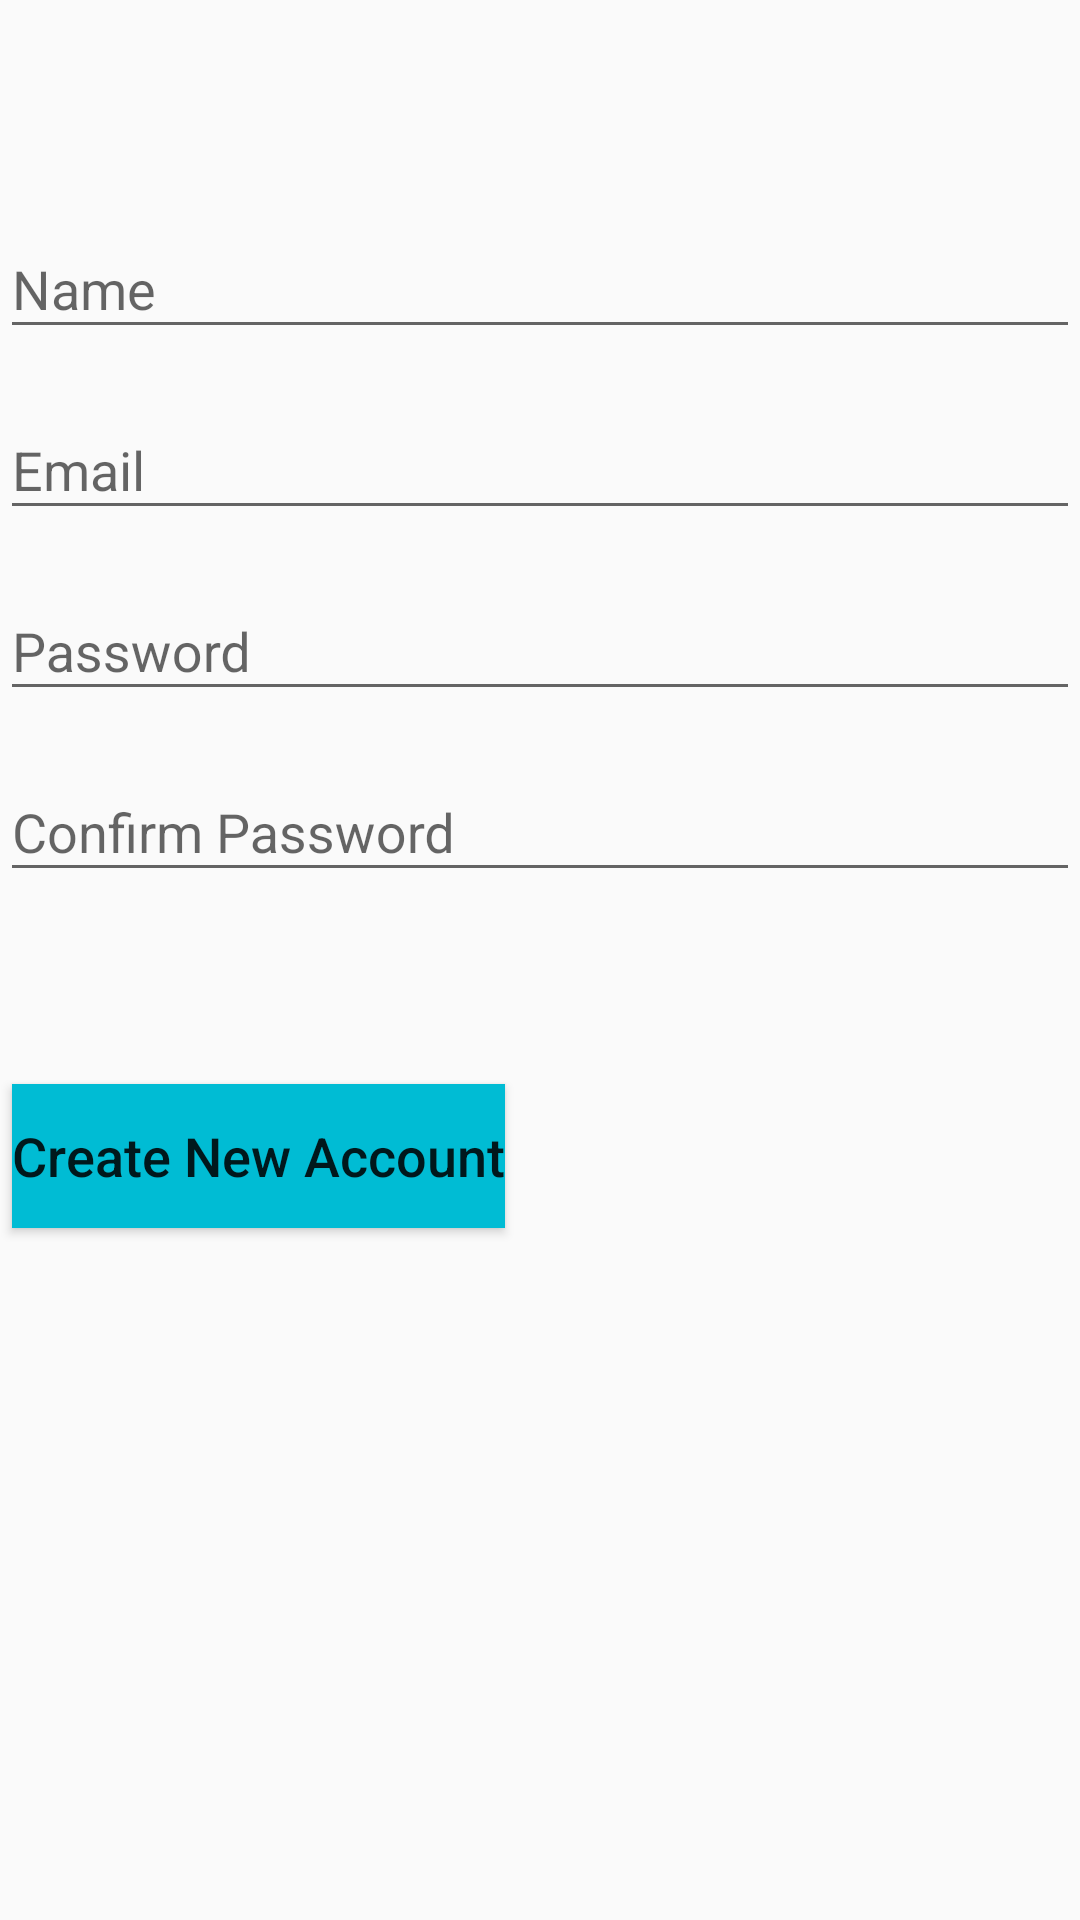

Layout XML and referenced resources for this Android screen:
<!-- AndroidManifest.xml: application theme AppTheme -->
<!-- res/layout/activity_register.xml -->
<?xml version="1.0" encoding="utf-8"?>
<android.support.constraint.ConstraintLayout xmlns:android="http://schemas.android.com/apk/res/android"
    xmlns:app="http://schemas.android.com/apk/res-auto"
    xmlns:tools="http://schemas.android.com/tools"
    android:layout_width="match_parent"
    android:layout_height="match_parent"
    tools:context=".Activity.RegisterActivity">

    <android.support.design.widget.TextInputLayout
        android:id="@+id/reg_name"
        android:layout_width="0dp"
        android:layout_height="wrap_content"
        android:layout_alignParentStart="true"
        android:layout_alignParentTop="true"
        android:layout_marginTop="64dp"
        app:layout_constraintEnd_toEndOf="parent"
        app:layout_constraintStart_toStartOf="parent"
        app:layout_constraintTop_toTopOf="parent">

        <EditText
            android:id="@+id/editText"
            android:layout_width="match_parent"
            android:layout_height="wrap_content"
            android:layout_alignTop="@+id/reg_name"
            android:hint="@string/reqName"
            android:inputType="none|textPersonName" />
    </android.support.design.widget.TextInputLayout>

    <android.support.design.widget.TextInputLayout
        android:id="@+id/reg_email"
        android:layout_width="0dp"
        android:layout_height="wrap_content"
        android:layout_alignParentTop="true"
        android:layout_centerHorizontal="true"
        android:layout_marginTop="8dp"
        app:layout_constraintEnd_toEndOf="parent"
        app:layout_constraintStart_toStartOf="parent"
        app:layout_constraintTop_toBottomOf="@+id/reg_name"
        tools:ignore="MissingConstraints">

        <EditText
            android:id="@+id/editText2"
            android:layout_width="match_parent"
            android:layout_height="wrap_content"
            android:layout_alignStart="@+id/reg_email"
            android:hint="@string/reqEmail"
            android:inputType="textEmailAddress" />
    </android.support.design.widget.TextInputLayout>

    <android.support.design.widget.TextInputLayout
        android:id="@+id/reg_password"
        android:layout_width="0dp"
        android:layout_height="wrap_content"
        android:layout_alignParentTop="true"
        android:layout_centerHorizontal="true"
        android:layout_marginTop="8dp"
        app:layout_constraintEnd_toEndOf="parent"
        app:layout_constraintStart_toStartOf="parent"
        app:layout_constraintTop_toBottomOf="@+id/reg_email"
        tools:ignore="MissingConstraints">

        <EditText
            android:id="@+id/editText3"
            android:layout_width="match_parent"
            android:layout_height="wrap_content"
            android:hint="@string/reqPassword"
            android:inputType="textPassword" />
    </android.support.design.widget.TextInputLayout>

    <Button
        android:id="@+id/btn_create_account"
        android:layout_width="wrap_content"
        android:layout_height="wrap_content"
        android:layout_alignParentEnd="true"
        android:layout_alignParentBottom="true"
        android:layout_marginStart="4dp"
        android:layout_marginTop="64dp"
        android:background="@color/blue"
        android:text="@string/createAccountBtn"
        android:textAllCaps="false"
        android:textSize="18sp"
        app:layout_constraintEnd_toEndOf="parent"
        app:layout_constraintHorizontal_bias="0.0"
        app:layout_constraintStart_toStartOf="parent"
        app:layout_constraintTop_toBottomOf="@+id/confirm_paswword" />

    <android.support.design.widget.TextInputLayout
        android:id="@+id/confirm_paswword"
        android:layout_width="0dp"
        android:layout_height="wrap_content"
        android:layout_marginTop="8dp"
        app:layout_constraintEnd_toEndOf="parent"
        app:layout_constraintStart_toStartOf="parent"
        app:layout_constraintTop_toBottomOf="@+id/reg_password">

        <android.support.design.widget.TextInputEditText
            android:layout_width="match_parent"
            android:layout_height="wrap_content"
            android:hint="@string/reqConfPassword"
            android:inputType="textPassword" />
    </android.support.design.widget.TextInputLayout>
</android.support.constraint.ConstraintLayout>
<!-- resources referenced by this layout -->
<resources>
  <color name="blue">#00bcd4</color>
  <string name="createAccountBtn">Create New Account</string>
  <string name="reqConfPassword">Confirm Password</string>
  <string name="reqEmail">Email</string>
  <string name="reqName">Name</string>
  <string name="reqPassword">Password</string>
  <style name="AppTheme" parent="Theme.AppCompat.Light.DarkActionBar">
          
          <item name="colorPrimary">@color/blue</item>
          <item name="colorPrimaryDark">@color/darkBlue</item>
          <item name="colorAccent">@color/colorAccent</item>
      </style>
  <color name="darkBlue">#0097A7</color>
  <color name="colorAccent">#D81B60</color>
</resources>
